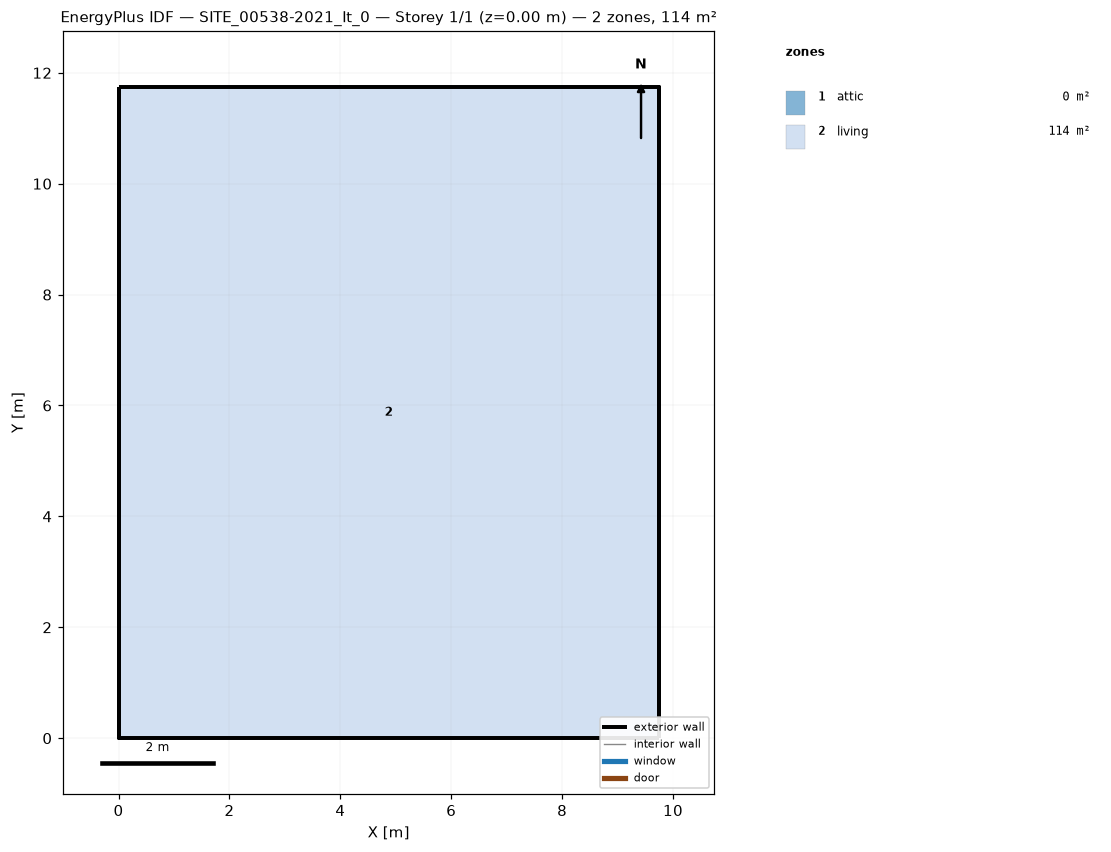
=== STOREY PLAN SPEC (per zone: floor XY polygon, exterior-wall plan segments, windows/doors) ===
zone 1: attic  (0.0 m²)
  exterior wall: (9.74, 0.00) – (9.74, 11.75) – (9.74, 5.87)  [17.6 m]
  exterior wall: (0.00, 11.75) – (0.00, 0.00) – (0.00, 5.87)  [17.6 m]
zone 2: living  (114.5 m²)
  floor: (0.00, 0.00) (0.00, 11.75) (9.74, 11.75) (9.74, 0.00)
  exterior wall: (0.00, 0.00) – (9.74, 0.00)  [9.7 m]
  exterior wall: (9.74, 0.00) – (9.74, 11.75)  [11.7 m]
  exterior wall: (9.74, 11.75) – (0.00, 11.75)  [9.7 m]
  exterior wall: (0.00, 11.75) – (0.00, 0.00)  [11.7 m]

=== DERIVED (storey summary) ===
Building: SITE_00538-2021_It_0
Storey: 1 of 1  (floor level z = 0.00 m)
Storey gross floor area: 114.5 m²
Zones on this storey: 2
  - attic: floor 0.0 m²; exterior wall 35.2 m (23.0 m²); WWR 0.0%
  - living: floor 114.5 m²; exterior wall 43.0 m (215.3 m²); WWR 0.0%
Zone adjacency: (none detected)